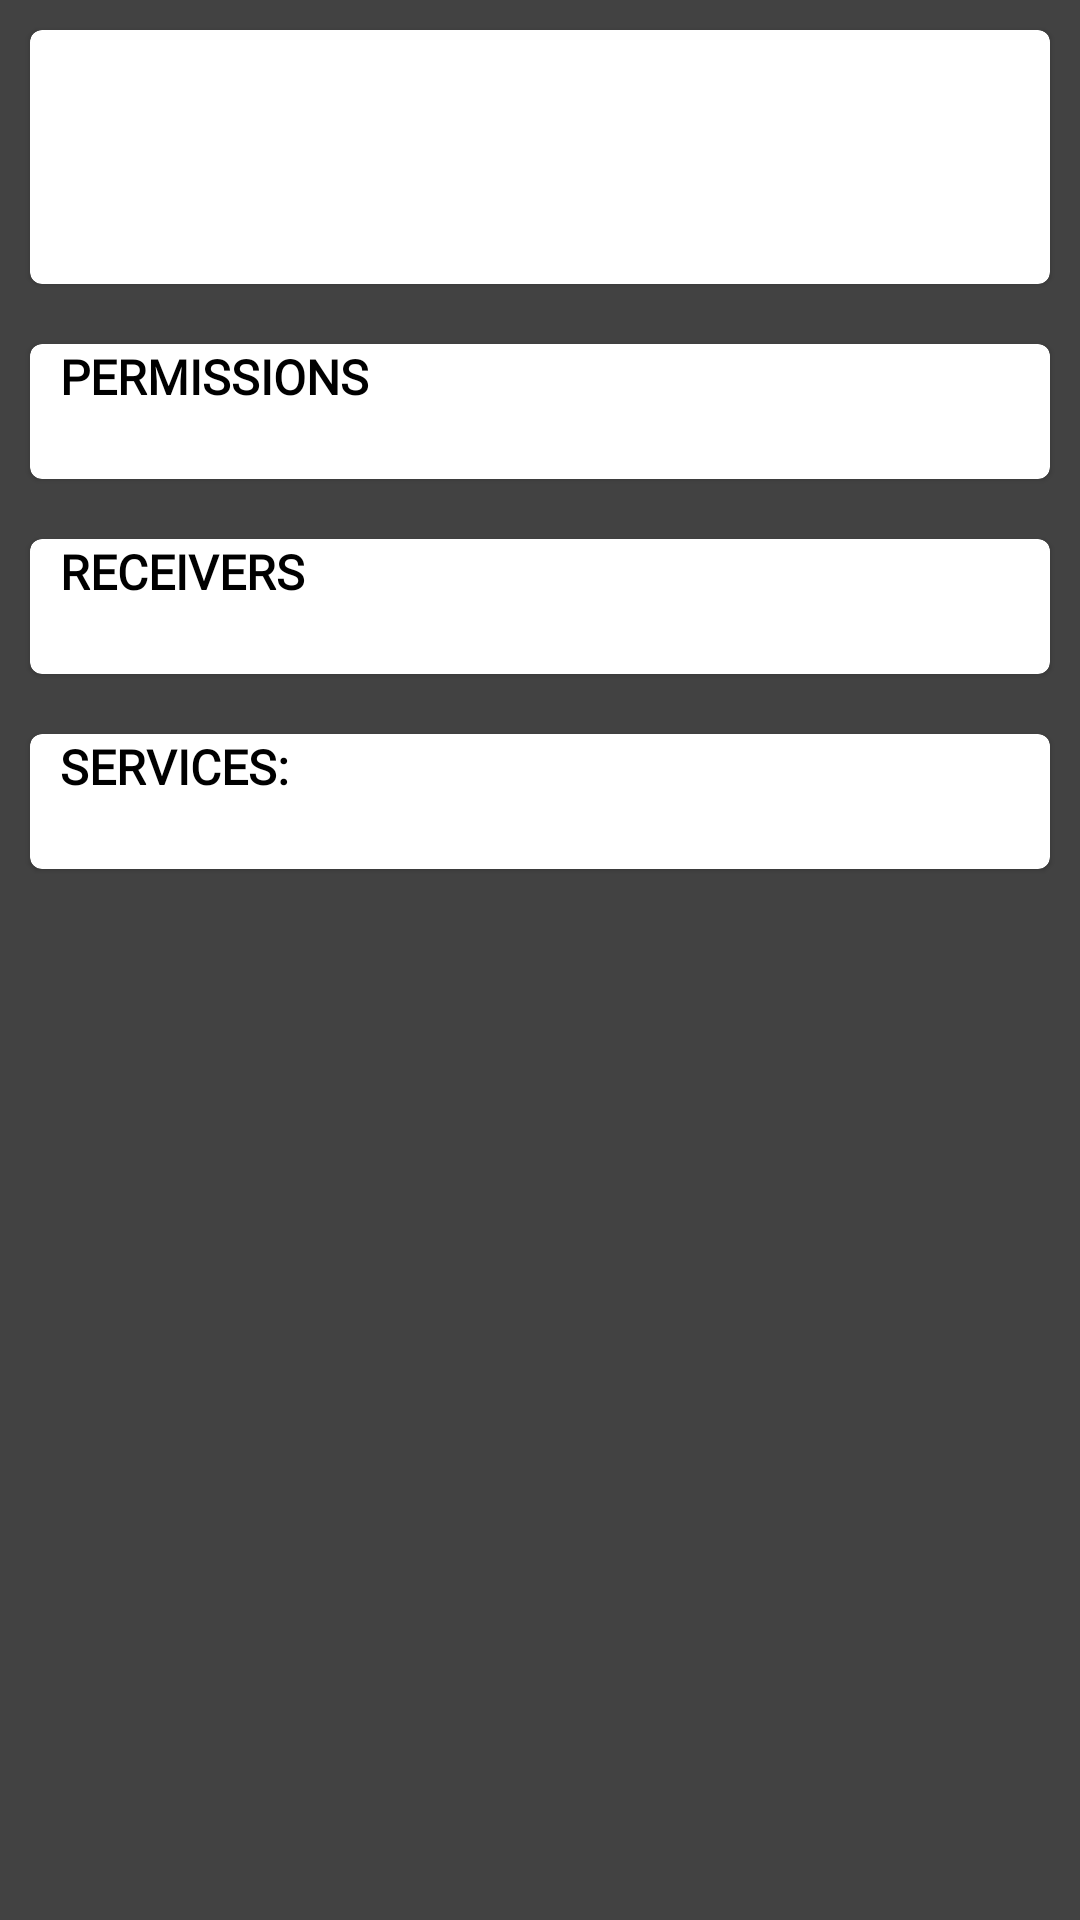

This screen was rendered from an Android layout file. Write that file and the resources it references.
<!-- AndroidManifest.xml: application theme AppTheme -->
<!-- res/layout/activity_information.xml -->
<?xml version="1.0" encoding="utf-8"?>
<LinearLayout xmlns:android="http://schemas.android.com/apk/res/android"
    android:orientation="vertical" android:layout_width="match_parent"
    android:layout_height="match_parent"
    android:background="@color/cardview_dark_background">

    <com.google.android.material.card.MaterialCardView
        android:layout_width="match_parent"
        android:layout_height="wrap_content"
        android:layout_margin="10dp"
        android:elevation="10dp">

        <LinearLayout
            android:layout_width="match_parent"
            android:layout_height="wrap_content"
            android:orientation="horizontal"
            android:layout_marginStart="5dp">


            <ImageView
                android:id="@+id/app_icon"
                android:layout_width="0dp"
                android:layout_height="match_parent"
                android:layout_weight="1"
                />

            <LinearLayout
                android:layout_width="0dp"
                android:layout_height="match_parent"
                android:orientation="vertical"
                android:layout_weight="3"
                android:layout_gravity="center"
                android:layout_marginStart="5dp"
                android:layout_marginTop="5dp"
                android:paddingEnd="5dp">

                <TextView
                    android:id="@+id/app_name"
                    style="@style/SelecetdAppText"
                    android:textStyle="bold"
                    android:layout_width="match_parent"
                    android:layout_height="wrap_content"
                    />

                <TextView
                    android:id="@+id/app_package"
                    android:layout_width="match_parent"
                    android:layout_height="wrap_content"
                    style="@style/SelecetdAppText"
                    android:textSize="13sp"
                    />

                <TextView
                    android:id="@+id/app_launch_activity"
                    android:layout_width="match_parent"
                    android:layout_height="wrap_content"
                    style="@style/SelecetdAppText"
                    android:textSize="15sp"
                    android:layout_marginTop="10dp"
                    android:layout_marginBottom="10dp"
                    />

            </LinearLayout>



        </LinearLayout>

    </com.google.android.material.card.MaterialCardView>

    <androidx.core.widget.NestedScrollView
        android:layout_width="match_parent"
        android:layout_height="wrap_content"
        >

        <LinearLayout
            android:layout_width="match_parent"
            android:layout_height="wrap_content"
            android:orientation="vertical"
            >

    <com.google.android.material.card.MaterialCardView
        android:layout_width="match_parent"
        android:layout_height="wrap_content"
        android:layout_margin="10dp"
        android:elevation="10dp"
        android:padding="10dp">

        <TextView
            android:layout_width="match_parent"
            android:layout_height="wrap_content"
            android:text="PERMISSIONS"
            style="@style/SelecetdAppText"
            android:textStyle="bold"
            android:layout_marginStart="10dp"/>

        <androidx.recyclerview.widget.RecyclerView
            android:id="@+id/permissions"
            android:layout_width="match_parent"
            android:layout_height="match_parent"
            android:layout_marginStart="10dp"
            android:layout_marginEnd="10dp"
            android:layout_marginTop="35dp"
            android:layout_marginBottom="10dp"/>

    </com.google.android.material.card.MaterialCardView>

    <com.google.android.material.card.MaterialCardView
        android:layout_width="match_parent"
        android:layout_height="wrap_content"
        android:layout_margin="10dp"
        android:elevation="10dp"
        android:padding="10dp">

        <TextView
            android:layout_width="match_parent"
            android:layout_height="wrap_content"
            android:text="RECEIVERS"
            style="@style/SelecetdAppText"
            android:layout_marginStart="10dp"
            android:textStyle="bold"
            />

        <androidx.recyclerview.widget.RecyclerView
            android:id="@+id/receivers"
            android:layout_width="match_parent"
            android:layout_height="match_parent"
            android:layout_marginStart="10dp"
            android:layout_marginEnd="10dp"
            android:layout_marginTop="35dp"
            android:layout_marginBottom="10dp"/>

    </com.google.android.material.card.MaterialCardView>

    <com.google.android.material.card.MaterialCardView
        android:layout_width="match_parent"
        android:layout_height="wrap_content"
        android:layout_margin="10dp"
        android:elevation="10dp"
        android:padding="10dp">

        <TextView
            android:layout_width="match_parent"
            android:layout_height="wrap_content"
            android:text="SERVICES:"
            style="@style/SelecetdAppText"
            android:layout_marginStart="10dp"
            android:textStyle="bold"/>

        <androidx.recyclerview.widget.RecyclerView
            android:id="@+id/services"
            android:layout_width="match_parent"
            android:layout_height="match_parent"
            android:layout_marginStart="10dp"
            android:layout_marginEnd="10dp"
            android:layout_marginTop="35dp"
            android:layout_marginBottom="10dp"/>

    </com.google.android.material.card.MaterialCardView>

        </LinearLayout>

    </androidx.core.widget.NestedScrollView>

</LinearLayout>
<!-- resources referenced by this layout -->
<resources>
  <style name="SelecetdAppText">
  
          <item name="android:fontFamily">@font/montserrat</item>
          <item name="android:textColor">@android:color/black</item>
          <item name="android:textSize">16sp</item>
  
      </style>
  <style name="AppTheme" parent="Theme.MaterialComponents.Light.NoActionBar">
          
          <item name="colorPrimary">@color/colorPrimary</item>
          <item name="colorPrimaryDark">@color/colorPrimaryDark</item>
          <item name="colorAccent">@color/colorAccent</item>
      </style>
  <!-- not gathered from this repository: default colours our renderer supplied (Android Studio template values) -->
  <color name="colorPrimary">#FF6200EE</color>
  <color name="colorPrimaryDark">#FF3700B3</color>
  <color name="colorAccent">#FF03DAC5</color>
</resources>
